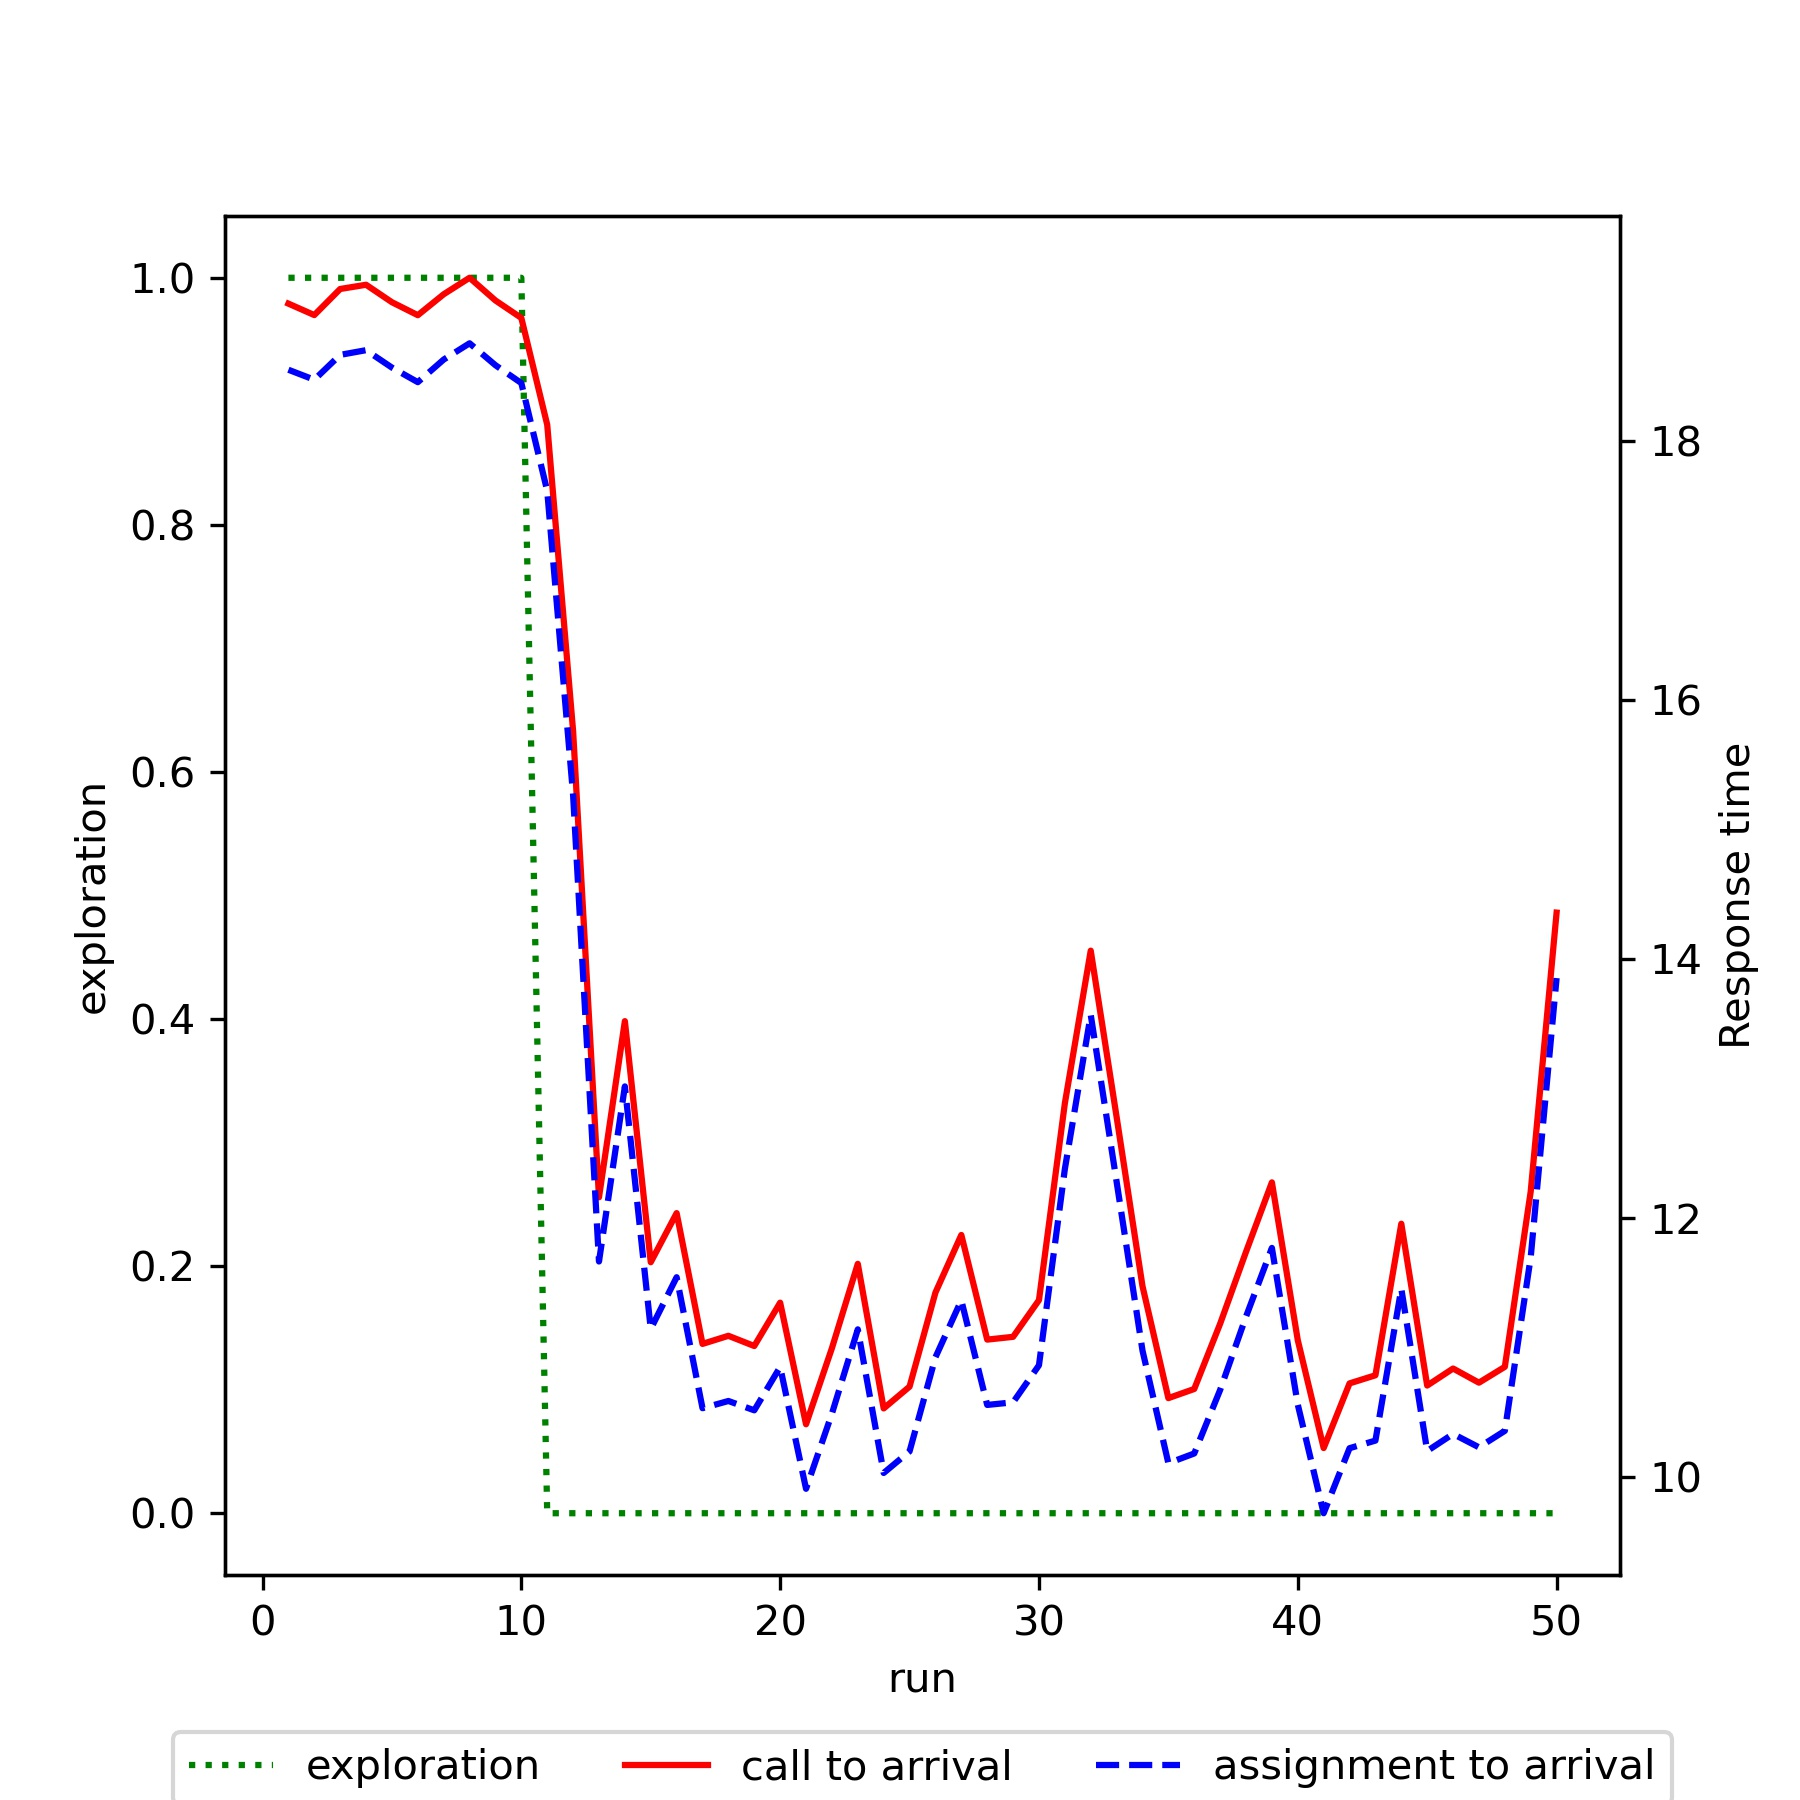

Data behind this chart, as committed beside it:
run, exploration, mean_call_to_arrival, mean_assignment_to_arrival
1, 1.0, 19.06, 18.55
2, 1.0, 18.97, 18.47
3, 1.0, 19.17, 18.66
4, 1.0, 19.2, 18.7
5, 1.0, 19.07, 18.56
6, 1.0, 18.97, 18.45
7, 1.0, 19.13, 18.63
8, 1.0, 19.26, 18.75
9, 1.0, 19.08, 18.58
10, 1.0, 18.95, 18.44
11, 0.0, 18.12, 17.61
12, 0.0, 15.76, 15.26
13, 0.0, 12.16, 11.67
14, 0.0, 13.52, 13.02
15, 0.0, 11.66, 11.15
16, 0.0, 12.04, 11.54
17, 0.0, 11.03, 10.53
18, 0.0, 11.09, 10.59
19, 0.0, 11.01, 10.52
20, 0.0, 11.35, 10.85
21, 0.0, 10.41, 9.911
22, 0.0, 11, 10.49
23, 0.0, 11.65, 11.14
24, 0.0, 10.53, 10.03
25, 0.0, 10.7, 10.2
26, 0.0, 11.43, 10.93
27, 0.0, 11.87, 11.37
28, 0.0, 11.06, 10.56
29, 0.0, 11.08, 10.58
30, 0.0, 11.37, 10.86
31, 0.0, 12.89, 12.38
32, 0.0, 14.06, 13.57
33, 0.0, 12.78, 12.28
34, 0.0, 11.47, 10.98
35, 0.0, 10.61, 10.11
36, 0.0, 10.68, 10.18
37, 0.0, 11.19, 10.67
38, 0.0, 11.74, 11.24
39, 0.0, 12.28, 11.77
40, 0.0, 11.06, 10.56
41, 0.0, 10.23, 9.723
42, 0.0, 10.72, 10.22
43, 0.0, 10.79, 10.28
44, 0.0, 11.96, 11.46
45, 0.0, 10.71, 10.2
46, 0.0, 10.84, 10.33
47, 0.0, 10.73, 10.23
48, 0.0, 10.85, 10.36
49, 0.0, 12.21, 11.7
50, 0.0, 14.36, 13.85
